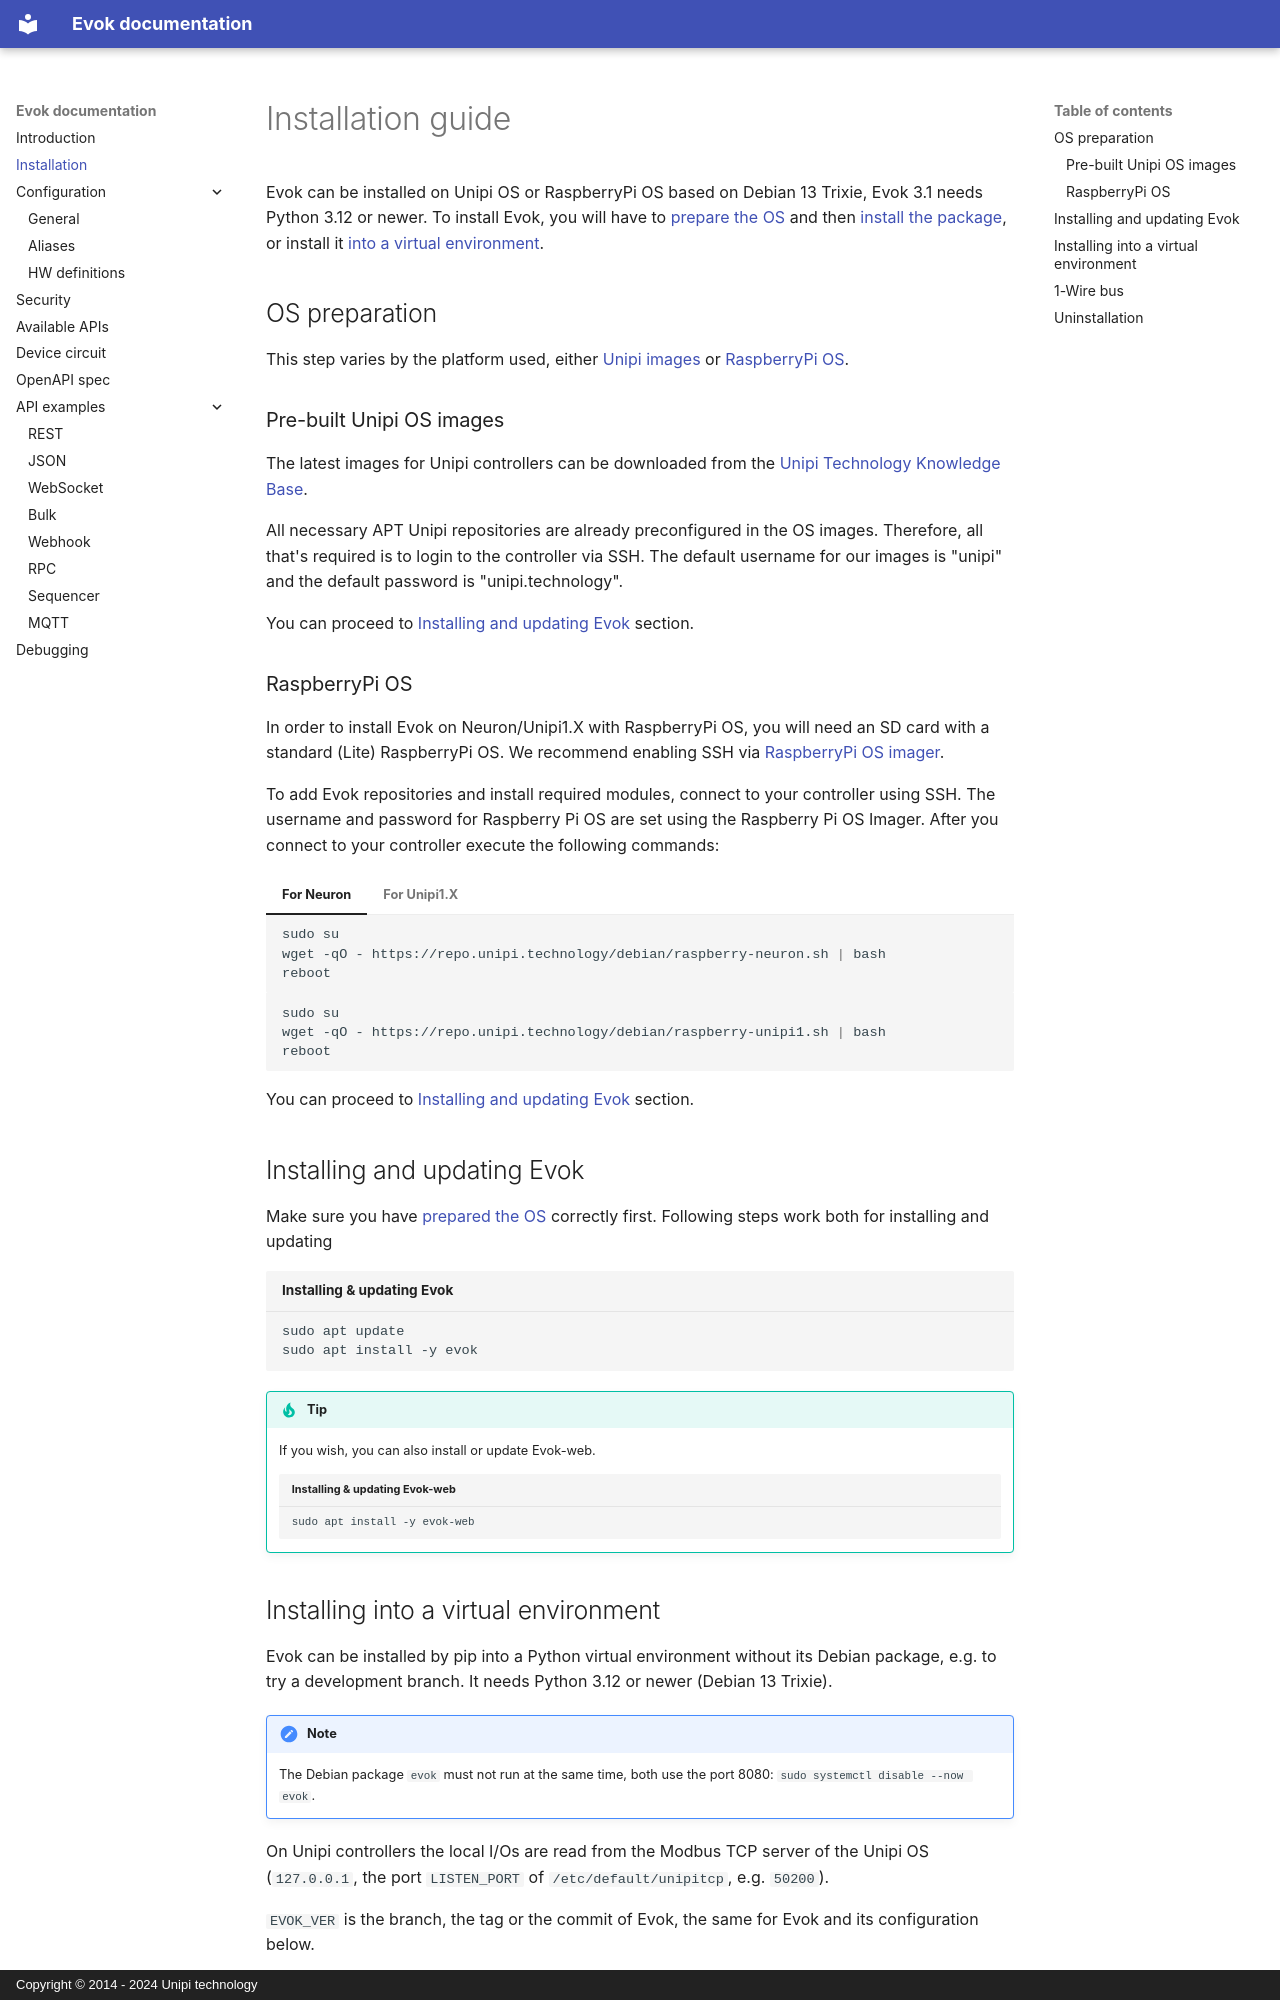

repository: UnipiTechnology/evok · page: installation/index.html · generator: mkdocs · copyright: Copyright © 2014 - 2024 Unipi technology

# Installation guide

Evok can be installed on Unipi OS or RaspberryPi OS based on Debian 13 Trixie, Evok 3.1 needs Python 3.12 or newer.
To install Evok, you will have to [prepare the OS](#os-preparation) and then [install the package](#installing-and-updating-evok),
or install it [into a virtual environment](#installing-into-a-virtual-environment).

## OS preparation

This step varies by the platform used, either [Unipi images](#pre-built-unipi-os-images) or [RaspberryPi OS](#raspberrypi-os).

### Pre-built Unipi OS images

The latest images for Unipi controllers can be downloaded from the [Unipi Technology Knowledge Base](https://kb.unipi.technology/os-images).

All necessary APT Unipi repositories are already preconfigured in the OS images. Therefore, all that's required is to login to the controller via SSH. The default username for our images is "unipi" and the default password is "unipi.technology".

You can proceed to [Installing and updating Evok](#installing-and-updating-evok) section.

### RaspberryPi OS

In order to install Evok on Neuron/Unipi1.X with RaspberryPi OS, you will need an SD card with a standard (Lite) RaspberryPi OS. We recommend enabling SSH via [RaspberryPi OS imager](https://www.raspberrypi.com/software/).

To add Evok repositories and install required modules, connect to your controller using SSH. The username and password for Raspberry Pi OS are set using the Raspberry Pi OS Imager. After you connect to your controller execute the following commands:

=== "For Neuron"

    ```bash
    sudo su
    wget -qO - https://repo.unipi.technology/debian/raspberry-neuron.sh | bash
    reboot
    ```

=== "For Unipi1.X"

    ```bash
    sudo su
    wget -qO - https://repo.unipi.technology/debian/raspberry-unipi1.sh | bash
    reboot
    ```

You can proceed to [Installing and updating Evok](#installing-and-updating-evok) section.

## Installing and updating Evok

Make sure you have [prepared the OS](#os-preparation) correctly first. Following steps work both for installing and updating

```bash title="Installing & updating Evok"
sudo apt update
sudo apt install -y evok
```

!!! tip
    If you wish, you can also install or update Evok-web.

    ```bash title="Installing & updating Evok-web"
    sudo apt install -y evok-web
    ```
